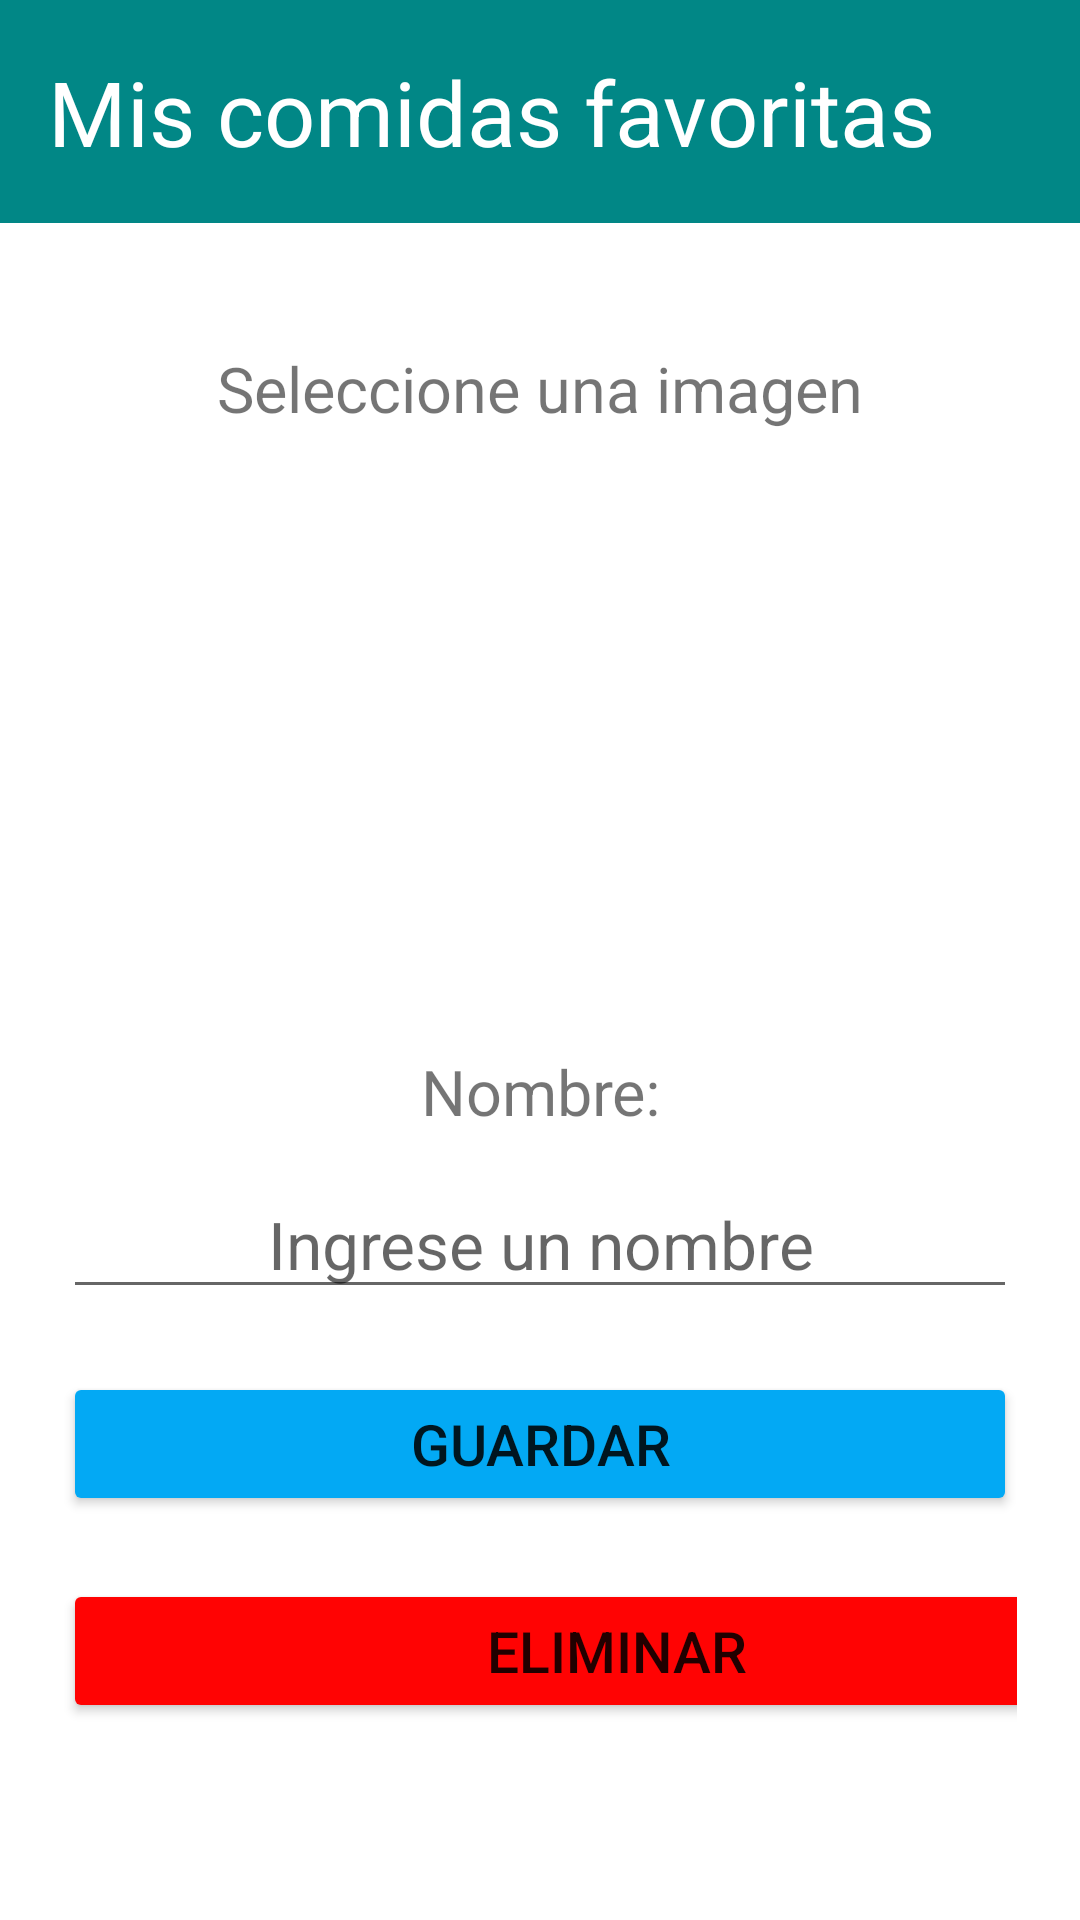

Android layout source for this screen:
<!-- AndroidManifest.xml: application theme Theme.Food_recycler_list_android -->
<!-- res/layout/activity_form_delete_data.xml -->
<?xml version="1.0" encoding="utf-8"?>
<LinearLayout xmlns:android="http://schemas.android.com/apk/res/android"
    xmlns:app="http://schemas.android.com/apk/res-auto"
    xmlns:tools="http://schemas.android.com/tools"
    android:layout_width="match_parent"
    android:layout_height="match_parent"
    android:orientation="vertical"
    tools:context=".FormDataActivity">

    <include
        layout="@layout/toolbar_app"
        android:layout_width="match_parent"
        android:layout_height="wrap_content" />

    <ScrollView
        android:layout_width="match_parent"
        android:layout_height="match_parent">

        <LinearLayout
            android:layout_width="match_parent"
            android:layout_height="wrap_content"
            android:orientation="vertical"
            android:padding="21dp">

            <TextView
                android:id="@+id/textView"
                android:layout_width="match_parent"
                android:layout_height="wrap_content"
                android:gravity="center"
                android:text="Seleccione una imagen"
                android:textSize="21dp" />

            <ImageView
                android:id="@+id/imageHolder"
                android:layout_width="wrap_content"
                android:layout_height="160dp"
                android:layout_marginHorizontal="20dp"
                android:layout_marginVertical="17dp"
                android:contentDescription="TODO"
                android:scaleType="centerInside"
                tools:srcCompat="@tools:sample/backgrounds/scenic" />

            <TextView
                android:id="@+id/textView3"
                android:layout_width="match_parent"
                android:layout_height="wrap_content"
                android:layout_marginHorizontal="40dp"
                android:layout_marginVertical="12dp"
                android:gravity="center"
                android:text="Nombre:"
                android:textSize="21dp" />

            <EditText
                android:id="@+id/nameHolder"
                android:layout_width="match_parent"
                android:layout_height="wrap_content"
                android:gravity="center_horizontal"
                android:hint="Ingrese un nombre"
                android:inputType="text"
                android:textSize="22dp" />

            <Button
                android:id="@+id/saveBtn"
                android:layout_width="match_parent"
                android:layout_height="wrap_content"
                android:layout_marginVertical="21dp"
                android:backgroundTint="#03A9F4"
                android:text="Guardar"
                android:textSize="19dp" />

            <Button
                android:id="@+id/deleteBtn"
                android:layout_width="369dp"
                android:layout_height="wrap_content"
                android:layout_marginBottom="21dp"
                android:backgroundTint="#FF0303"
                android:text="Eliminar"
                android:textSize="19dp" />

        </LinearLayout>

    </ScrollView>
</LinearLayout>
<!-- res/layout/toolbar_app.xml (included above) -->
<?xml version="1.0" encoding="utf-8"?>
<LinearLayout
    xmlns:android="http://schemas.android.com/apk/res/android"
    android:layout_width="match_parent"
    android:layout_height="wrap_content">


    <androidx.appcompat.widget.Toolbar
        android:layout_width="match_parent"
        android:layout_height="wrap_content"
        android:layout_marginBottom="20dp"
        android:background="@color/teal_700"
        android:padding="17dp">

        <TextView
            android:layout_width="wrap_content"
            android:layout_height="wrap_content"
            android:gravity="center"
            android:text="@string/app_name"
            android:textColor="@color/white"
            android:textSize="30sp" />

    </androidx.appcompat.widget.Toolbar>


</LinearLayout>
<!-- resources referenced by this layout -->
<resources>
  <string name="app_name">Mis comidas favoritas</string>
  <style name="Theme.Food_recycler_list_android" parent="Theme.MaterialComponents.DayNight.NoActionBar">
          
          <item name="colorPrimary">@color/purple_500</item>
          <item name="colorPrimaryVariant">@color/purple_700</item>
          <item name="colorOnPrimary">@color/white</item>
          
          <item name="colorSecondary">@color/teal_200</item>
          <item name="colorSecondaryVariant">@color/teal_700</item>
          <item name="colorOnSecondary">@color/black</item>
          
          <item name="android:statusBarColor">?attr/colorPrimaryVariant</item>
          
      </style>
  <!-- not gathered from this repository: default colours our renderer supplied (Android Studio template values) -->
  <color name="purple_500">#FF6200EE</color>
  <color name="purple_700">#FF3700B3</color>
  <color name="teal_200">#FF03DAC5</color>
  <color name="teal_700">#FF018786</color>
  <color name="black">#FF000000</color>
  <color name="white">#FFFFFFFF</color>
</resources>
